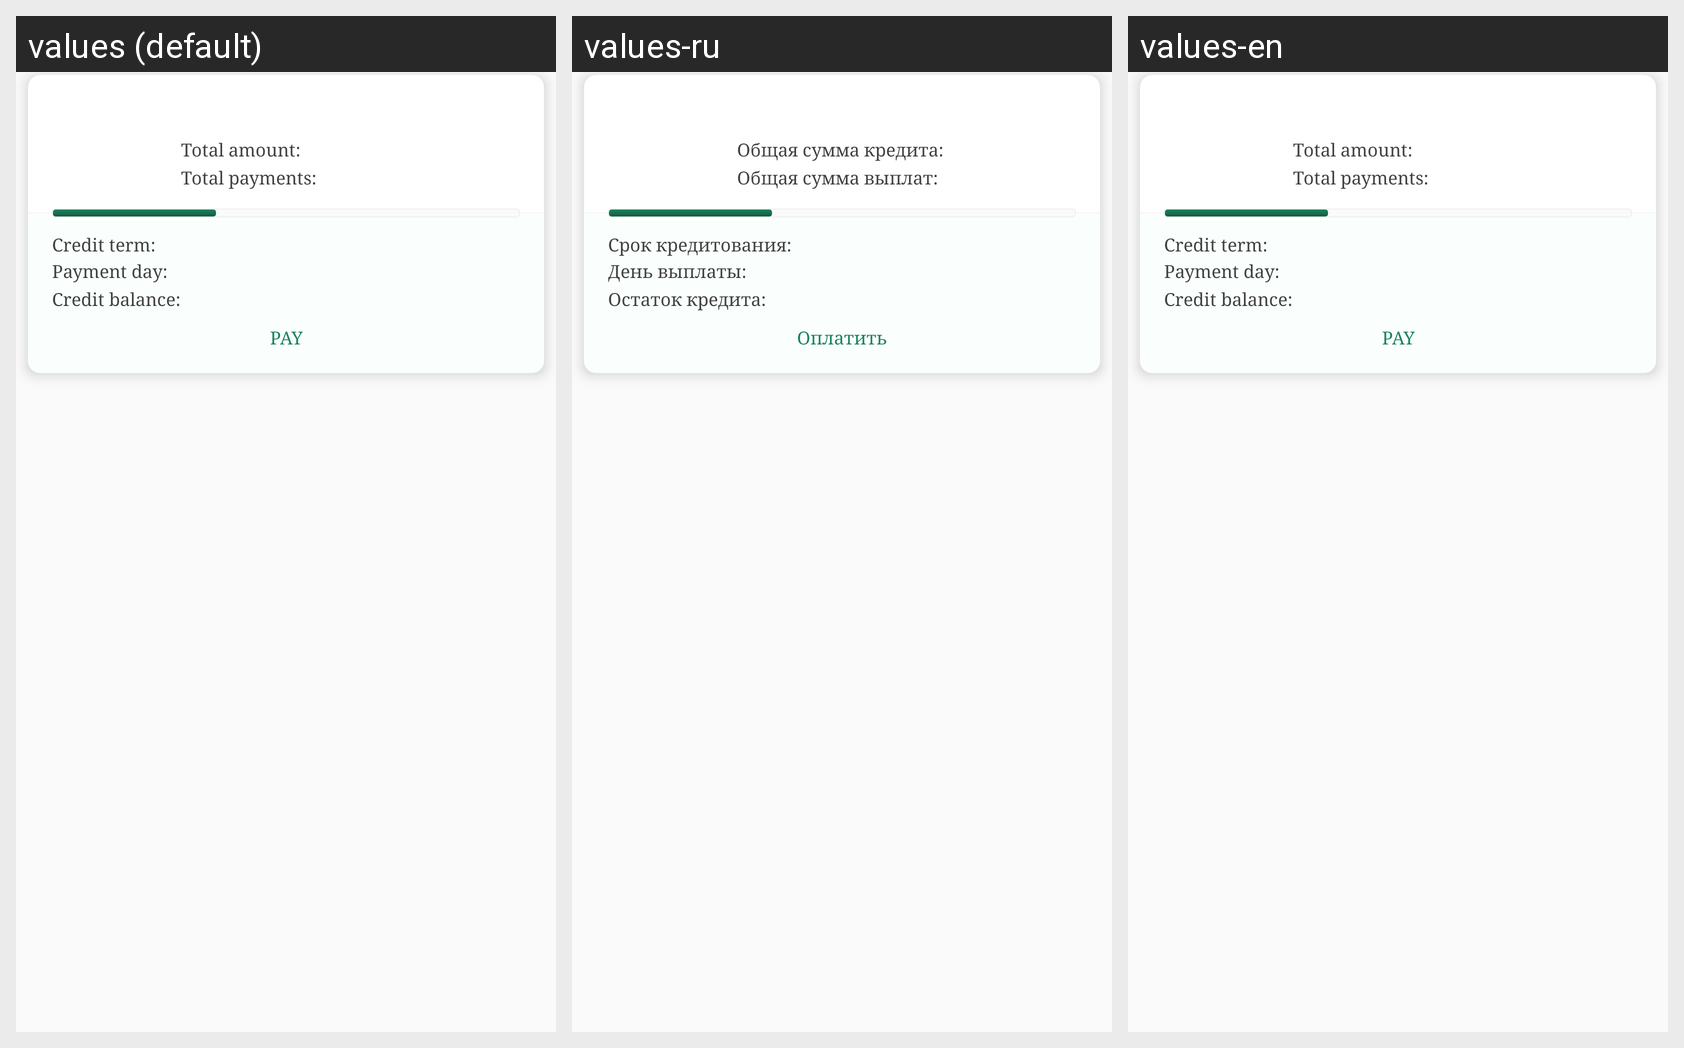

This grid shows one Android layout under several languages. Give, for every string resource on the screen, its name, the default text and each shown locale's text.
Android screen res/layout/moder_titem.xml rendered under 3 locales, left to right: values (default), values-ru, values-en. Device: Nexus 5 (rendered at 1080×1920; each locale shown at half size, 540×960, under a caption strip naming it); theme AppTheme.
Strings drawn on this screen, with the default value and each locale's value (text and hints the layout hard-codes, and strings that could not be matched under every locale, appear in the picture but are not listed):

total_credit_value
  values: Total amount:
  values-ru: Общая сумма кредита:
  values-en: Total amount:

total_paid
  values: Total payments:
  values-ru: Общая сумма выплат:
  values-en: Total payments:

taken_date
  values: Payment day:
  values-ru: День выплаты:
  values-en: Payment day:

left2
  values: Credit term:
  values-ru: Срок кредитования:
  values-en: Credit term:

verall_debt
  values: Credit balance:
  values-ru: Остаток кредита:
  values-en: Credit balance:

pay_upper
  values: PAY
  values-ru: Оплатить
  values-en: PAY
